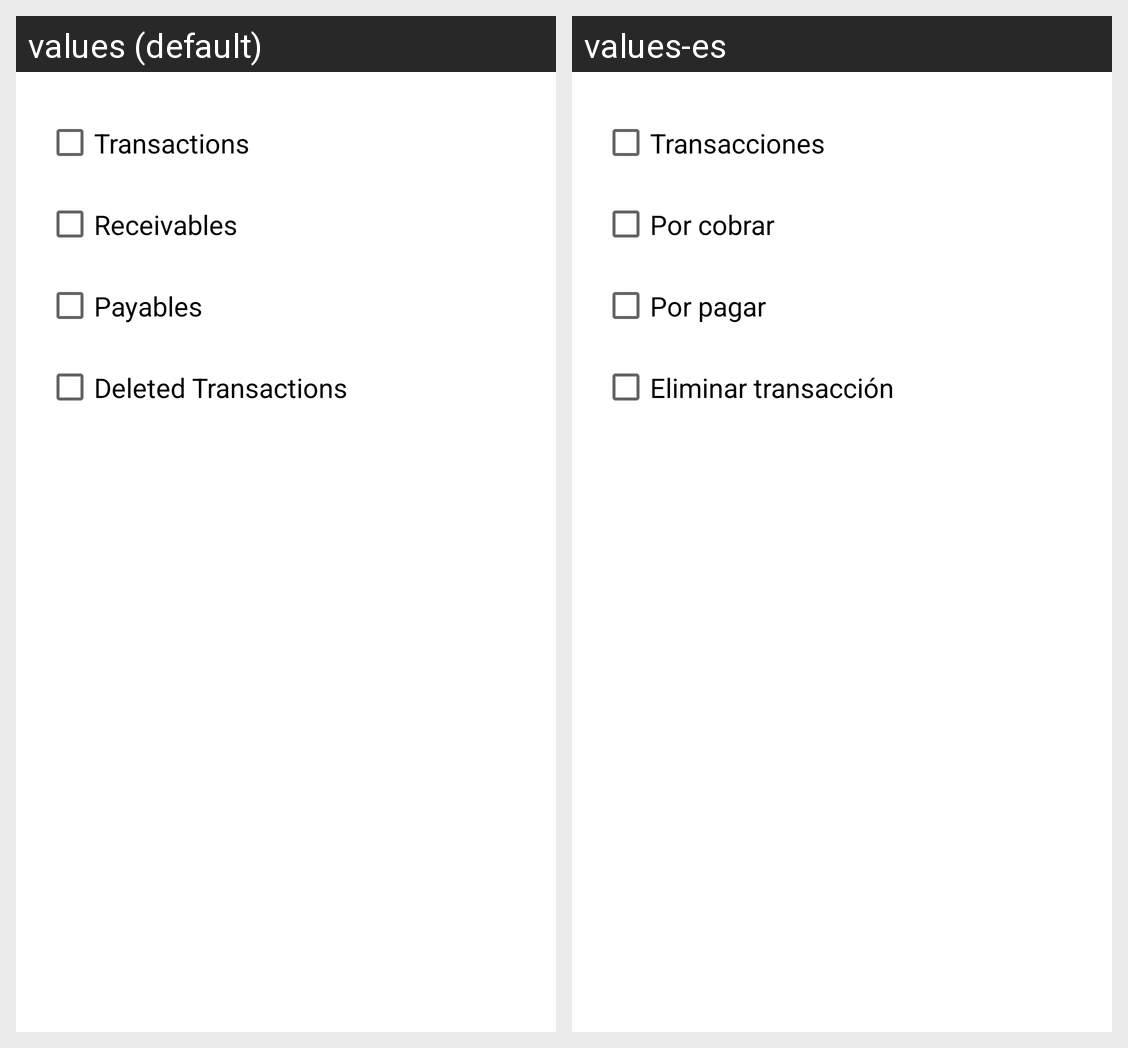

The Android screen above is rendered under two locales of the same app. Produce the string resources it draws, with the default and per-locale values.
Android screen res/layout/bottom_menu_all_transactions.xml rendered under 2 locales, left to right: values (default), values-es. Device: Nexus 5 (rendered at 1080×1920; each locale shown at half size, 540×960, under a caption strip naming it); theme Theme.MaterialComponents.DayNight.NoActionBar.
Strings drawn on this screen, with the default value and each locale's value (text and hints the layout hard-codes, and strings that could not be matched under every locale, appear in the picture but are not listed):

receivables
  values: Receivables
  values-es: Por cobrar

payables
  values: Payables
  values-es: Por pagar

deleted_transactions
  values: Deleted Transactions
  values-es: Eliminar transacción
